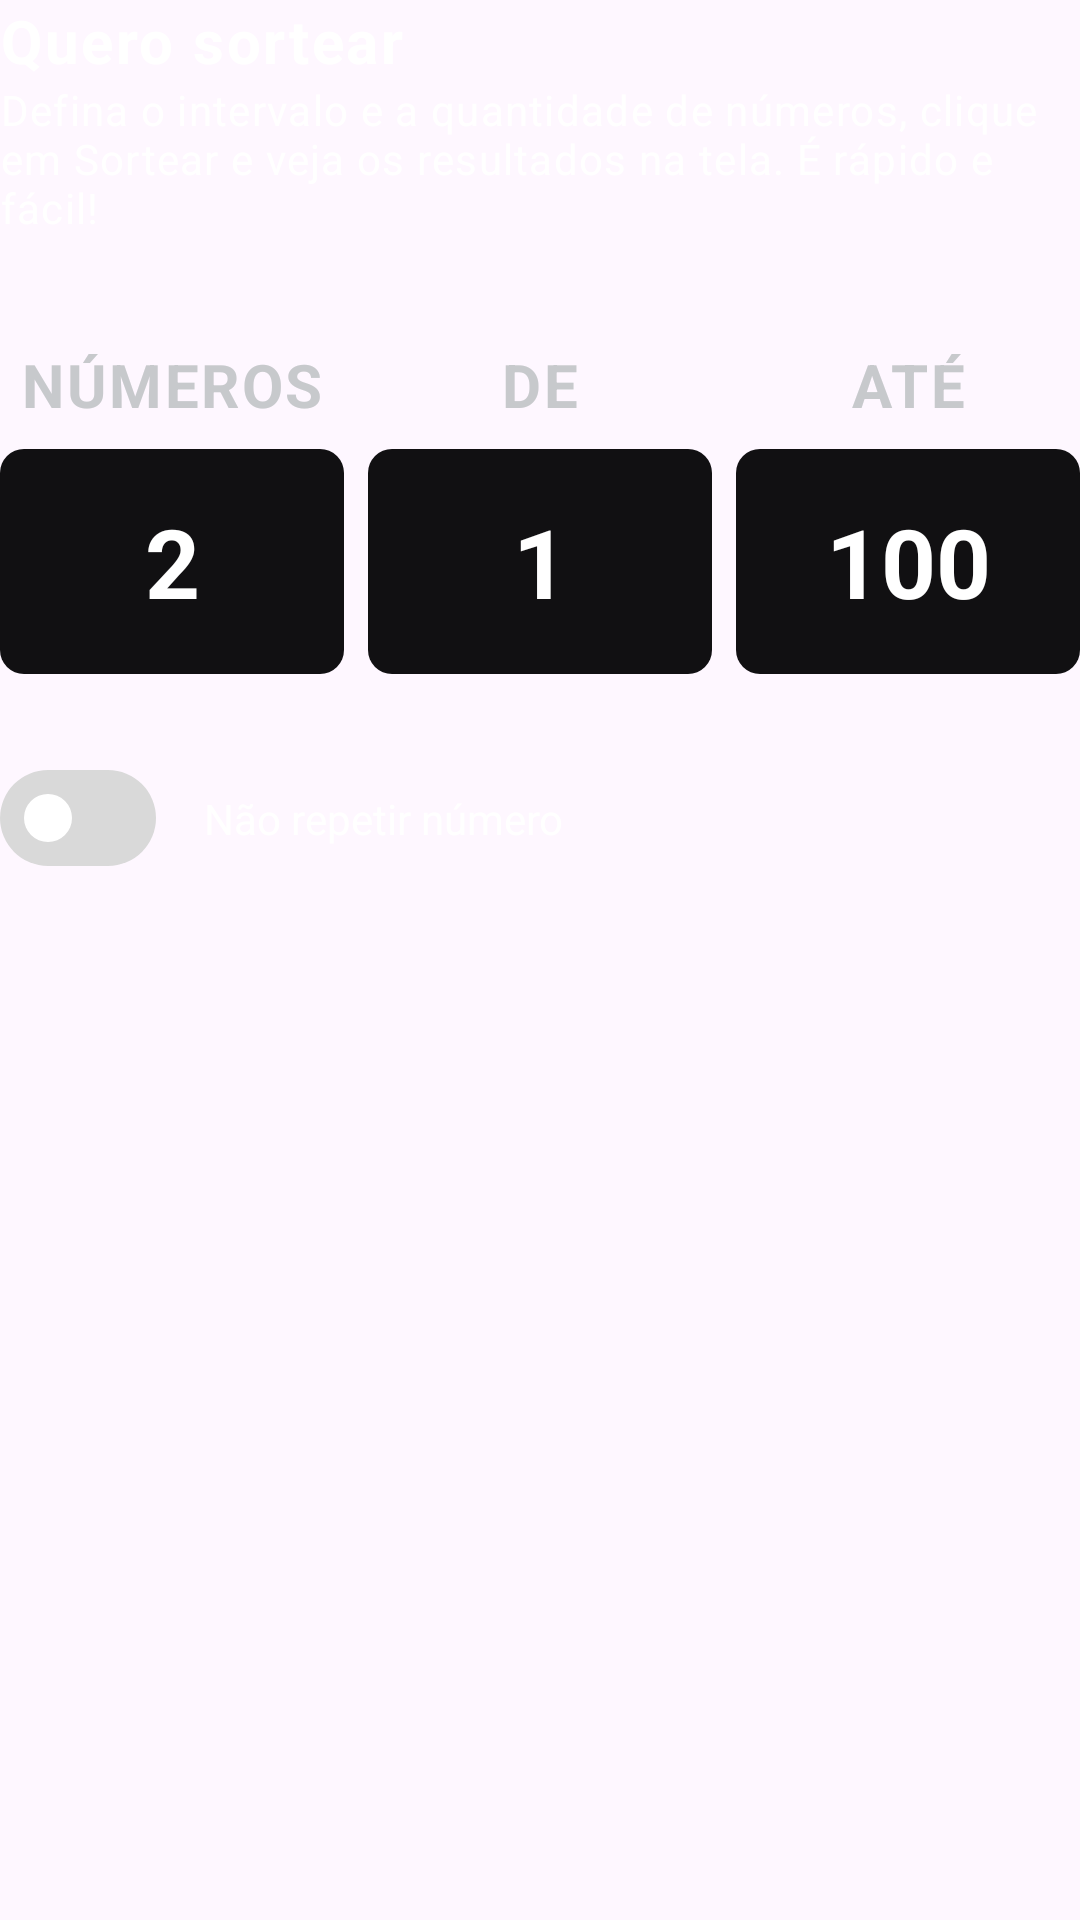

Android layout source for this screen:
<!-- AndroidManifest.xml: application theme Theme.SorteadorDeNumeros -->
<!-- res/layout/fragment_number_config.xml -->
<?xml version="1.0" encoding="utf-8"?>
<androidx.constraintlayout.widget.ConstraintLayout xmlns:android="http://schemas.android.com/apk/res/android"
    xmlns:app="http://schemas.android.com/apk/res-auto"
    xmlns:tools="http://schemas.android.com/tools"
    android:layout_width="match_parent"
    android:layout_height="wrap_content"
    tools:background="@color/background_primary"
    tools:context=".NumberConfigFragment">

    <TextView
        android:id="@+id/tvInfoTitle"
        android:layout_width="match_parent"
        android:layout_height="wrap_content"
        android:text="@string/quero_sortear"
        android:textAppearance="@style/TextAppearance.RobotoFlex.LabelMedium"
        app:layout_constraintEnd_toEndOf="parent"
        app:layout_constraintStart_toStartOf="parent"
        app:layout_constraintTop_toTopOf="parent" />

    <TextView
        android:id="@+id/tvInfoContent"
        android:layout_width="match_parent"
        android:layout_height="wrap_content"
        android:text="@string/defina_o_intervalo_content"
        android:textAppearance="@style/TextAppearance.RobotoFlex.ParagraphMedium"
        app:layout_constraintEnd_toEndOf="parent"
        app:layout_constraintStart_toStartOf="parent"
        app:layout_constraintTop_toBottomOf="@+id/tvInfoTitle" />

    <LinearLayout
        android:id="@+id/linearLayout"
        android:layout_width="match_parent"
        android:layout_height="wrap_content"
        android:layout_marginTop="36dp"
        android:orientation="horizontal"
        android:weightSum="3"
        app:layout_constraintEnd_toEndOf="parent"
        app:layout_constraintStart_toStartOf="parent"
        app:layout_constraintTop_toBottomOf="@+id/tvInfoContent">

        <LinearLayout
            android:layout_width="wrap_content"
            android:layout_height="wrap_content"
            android:layout_weight="1"
            android:orientation="vertical">

            <TextView
                android:layout_width="match_parent"
                android:layout_height="wrap_content"
                android:text="@string/n_meros"
                android:textAlignment="center"
                android:textAppearance="@style/TextAppearance.RobotoFlex.LabelMedium"
                android:textColor="@color/content_secondary" />

            <Space
                android:layout_width="0dp"
                android:layout_height="8dp" />

            <EditText
                android:id="@+id/etAmountNumbers"
                android:layout_width="match_parent"
                android:layout_height="wrap_content"
                android:background="@drawable/bg_edittext"
                android:inputType="number"
                android:padding="16dp"
                android:text="2"
                android:textAlignment="center"
                android:textAppearance="@style/TextAppearance.Sora.DisplaySmall"
                android:textColor="@android:color/white" />
        </LinearLayout>

        <Space
            android:layout_width="8dp"
            android:layout_height="0dp" />

        <LinearLayout
            android:layout_width="wrap_content"
            android:layout_height="wrap_content"
            android:layout_weight="1"
            android:orientation="vertical">

            <TextView
                android:layout_width="match_parent"
                android:layout_height="wrap_content"
                android:text="@string/de"
                android:textAlignment="center"
                android:textAppearance="@style/TextAppearance.RobotoFlex.LabelMedium"
                android:textColor="@color/content_secondary" />

            <Space
                android:layout_width="0dp"
                android:layout_height="8dp" />

            <EditText
                android:id="@+id/etInitialLimit"
                android:layout_width="match_parent"
                android:layout_height="wrap_content"
                android:background="@drawable/bg_edittext"
                android:inputType="number"
                android:padding="16dp"
                android:text="1"
                android:textAlignment="center"
                android:textAppearance="@style/TextAppearance.Sora.DisplaySmall"
                android:textColor="@android:color/white" />
        </LinearLayout>

        <Space
            android:layout_width="8dp"
            android:layout_height="0dp" />

        <LinearLayout
            android:layout_width="wrap_content"
            android:layout_height="wrap_content"
            android:layout_weight="1"
            android:orientation="vertical">

            <TextView
                android:layout_width="match_parent"
                android:layout_height="wrap_content"
                android:text="@string/ate"
                android:textAlignment="center"
                android:textAppearance="@style/TextAppearance.RobotoFlex.LabelMedium"
                android:textColor="@color/content_secondary" />

            <Space
                android:layout_width="0dp"
                android:layout_height="8dp" />

            <EditText
                android:id="@+id/etFinalLimit"
                android:layout_width="match_parent"
                android:layout_height="wrap_content"
                android:background="@drawable/bg_edittext"
                android:inputType="number"
                android:padding="16dp"
                android:text="100"
                android:textAlignment="center"
                android:textAppearance="@style/TextAppearance.Sora.DisplaySmall"
                android:textColor="@android:color/white" />
        </LinearLayout>

    </LinearLayout>

    <com.google.android.material.materialswitch.MaterialSwitch
        android:layout_width="wrap_content"
        android:layout_height="wrap_content"
        android:layout_marginTop="24dp"
        android:id="@+id/swtNotRepeatNumbers"
        app:thumbTint="@android:color/white"
        app:trackTint="@color/content_tertiary"
        app:trackDecorationTint="@android:color/transparent"
        app:layout_constraintStart_toStartOf="parent"
        app:layout_constraintTop_toBottomOf="@+id/linearLayout" />

    <TextView
        android:layout_width="0dp"
        android:layout_height="wrap_content"
        android:layout_marginStart="16dp"
        android:text="@string/nao_repetir_numero"
        app:layout_constraintBottom_toBottomOf="@+id/swtNotRepeatNumbers"
        app:layout_constraintEnd_toEndOf="parent"
        app:layout_constraintStart_toEndOf="@+id/swtNotRepeatNumbers"
        app:layout_constraintTop_toTopOf="@+id/swtNotRepeatNumbers" />
</androidx.constraintlayout.widget.ConstraintLayout>
<!-- resources referenced by this layout -->
<resources>
  <color name="background_primary">#020202</color>
  <color name="content_secondary">#C7C9CC</color>
  <color name="content_tertiary">#D9D9D9</color>
  <!-- drawable bg_edittext (drawable) -->
  <?xml version="1.0" encoding="utf-8"?>
  <shape android:shape="rectangle" xmlns:android="http://schemas.android.com/apk/res/android">
      <solid android:color="@color/background_secondary" />
      <corners android:radius="8dp" />
  </shape>
  <string name="ate">ATÉ</string>
  <string name="de">DE</string>
  <string name="defina_o_intervalo_content">Defina o intervalo e a quantidade de números, clique em Sortear e veja os resultados na tela. É rápido e fácil!</string>
  <string name="n_meros">NÚMEROS</string>
  <string name="nao_repetir_numero">Não repetir número</string>
  <string name="quero_sortear">Quero sortear</string>
  <style name="TextAppearance.RobotoFlex.LabelMedium" parent="TextAppearance.Material3.LabelMedium">
          <item name="fontFamily">@font/roboto_flex</item>
          <item name="android:textSize">20sp</item>
          <item name="android:lineSpacingExtra">5sp</item>
          <item name="android:lineSpacingMultiplier">1.5</item>
          <item name="android:textStyle">bold</item>
      </style>
  <style name="TextAppearance.RobotoFlex.ParagraphMedium" parent="TextAppearance.MaterialComponents.Body1">
          <item name="fontFamily">@font/roboto_flex</item>
          <item name="android:textSize">14sp</item>
          <item name="android:lineSpacingExtra">3sp</item>
          <item name="android:lineSpacingMultiplier">1.5</item>
      </style>
  <style name="TextAppearance.Sora.DisplaySmall" parent="TextAppearance.Material3.DisplaySmall">
          <item name="fontFamily">@font/sora</item>
          <item name="android:textSize">32sp</item>
          <item name="android:lineSpacingExtra">3sp</item>
          <item name="android:lineSpacingMultiplier">1.3</item>
          <item name="android:textStyle">bold</item>
          <item name="android:textAllCaps">true</item>
      </style>
  <style name="Theme.SorteadorDeNumeros" parent="Base.Theme.SorteadorDeNumeros">
          <item name="android:textColor">@android:color/white</item>
      </style>
  <color name="background_secondary">#111012</color>
  <style name="Base.Theme.SorteadorDeNumeros" parent="Theme.Material3.DayNight.NoActionBar">
          
          
      </style>
</resources>
